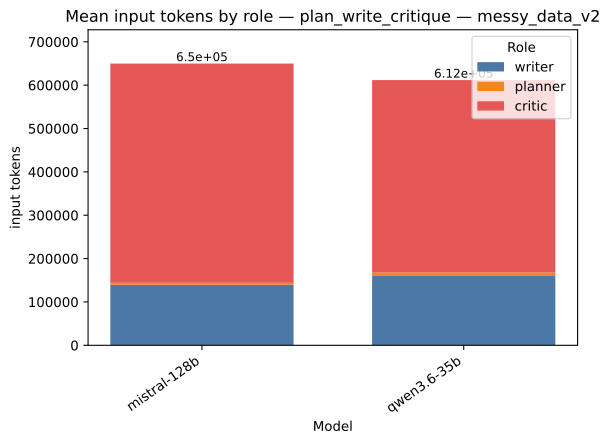

Data behind this chart, as committed beside it:
strategy, model, role, value, total
plan_write_critique, mistral-128b, writer, 139531, 649779
plan_write_critique, mistral-128b, planner, 4545, 649779
plan_write_critique, mistral-128b, critic, 505703, 649779
plan_write_critique, qwen3.6-35b, writer, 161417, 611648
plan_write_critique, qwen3.6-35b, planner, 6242, 611648
plan_write_critique, qwen3.6-35b, critic, 443988, 611648
